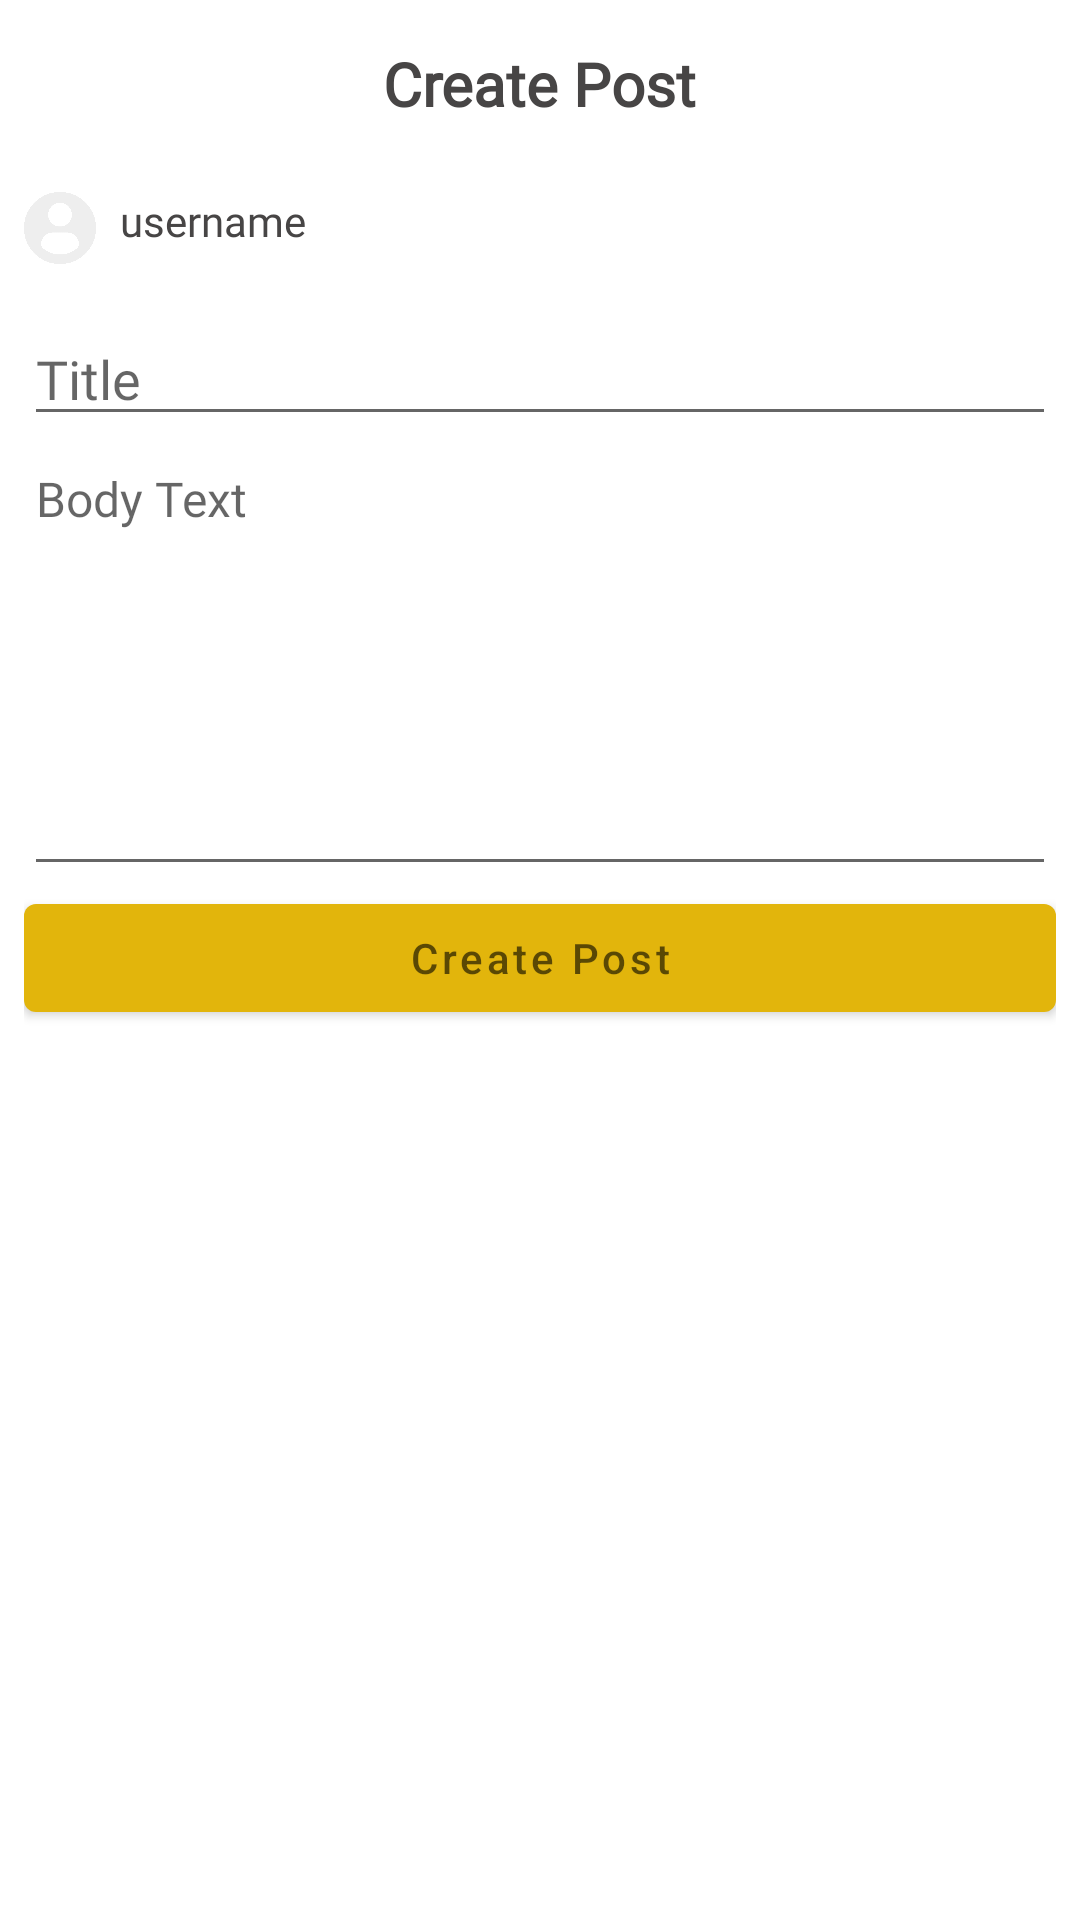

Write the Android layout XML for this screen, with the resource values it uses.
<!-- AndroidManifest.xml: application theme Theme.Sustainabyte -->
<!-- res/layout/activity_create_post.xml -->
<?xml version="1.0" encoding="utf-8"?>
<LinearLayout
    xmlns:android="http://schemas.android.com/apk/res/android"
    xmlns:tools="http://schemas.android.com/tools"
    xmlns:app="http://schemas.android.com/apk/res-auto"
    android:layout_width="match_parent"
    android:layout_height="match_parent"
    android:orientation="vertical"
    tools:context=".CreatePostActivity">

    <androidx.appcompat.widget.Toolbar

        android:id="@+id/toolbar"
        android:layout_width="match_parent"
        android:layout_height="?attr/actionBarSize"
        android:background="@color/transparent">

        <ImageButton
            android:id="@+id/backBtn"
            android:layout_width="wrap_content"
            android:layout_height="wrap_content"
            android:background="?attr/selectableItemBackgroundBorderless"
            android:padding="16dp"
            android:src="@drawable/round_arrow_back_24"
            android:contentDescription="TODO"
            tools:ignore="ContentDescription" />

        <TextView
            android:id="@+id/toolbar_title"
            android:layout_width="wrap_content"
            android:layout_height="wrap_content"
            android:layout_gravity="center"
            android:layout_centerInParent="true"
            android:fontFamily="@font/poppins_bold"
            android:text="Create Post"
            android:textColor="@color/black"
            android:textSize="20sp"
            android:textStyle="bold" />

    </androidx.appcompat.widget.Toolbar>


    <LinearLayout
        android:layout_width="wrap_content"
        android:layout_height="wrap_content"
        android:orientation="horizontal"
        android:padding="8dp">
        
        <ImageView
            android:id="@+id/image_user_icon"
            android:layout_width="24dp"
            android:layout_height="24dp"
            android:src="@drawable/profile_user"
            android:contentDescription="user icon"/>

        
        <TextView
            android:id="@+id/text_username"
            android:layout_width="wrap_content"
            android:layout_height="wrap_content"
            android:layout_marginStart="8dp"
            android:text="username"
            tools:ignore="HardcodedText"
            android:textColor="@color/black"
            android:fontFamily="@font/poppins_semibold"/>
    </LinearLayout>

    <LinearLayout
        android:layout_width="match_parent"
        android:layout_height="match_parent"
        android:orientation="vertical"
        android:padding="8dp">
        
        <com.google.android.material.textfield.TextInputEditText
            android:id="@+id/text_title"
            android:layout_width="match_parent"
            android:layout_height="wrap_content"
            android:textColor="@color/black"
            android:textSize="18sp"
            android:fontFamily="@font/poppins_bold"
            android:hint="Title"
            tools:ignore="HardcodedText" />

        
        <com.google.android.material.textfield.TextInputEditText
            android:id="@+id/text_content"
            android:layout_width="match_parent"
            android:layout_height="150dp"
            android:inputType="text|textMultiLine"
            android:gravity="top"
            android:hint="Body Text"
            android:textColor="@color/black"
            android:textSize="16sp"
            android:fontFamily="@font/poppins"
            tools:ignore="HardcodedText" />
        <com.google.android.material.button.MaterialButton
            android:id="@+id/createPost"
            android:layout_width="match_parent"
            android:layout_height="wrap_content"
            android:layout_gravity="bottom"
            android:hint="Create Post"/>
    </LinearLayout>
  </LinearLayout>
<!-- resources referenced by this layout -->
<resources>
  <color name="black">#474545</color>
  <color name="transparent">#00E2B50C</color>
  <!-- drawable profile_user: png bitmap (drawable, 6822 bytes) -->
  <style name="Theme.Sustainabyte" parent="Base.Theme.Sustainabyte" />
  <style name="Base.Theme.Sustainabyte" parent="Theme.MaterialComponents.DayNight.NoActionBar">
          
          <item name="colorPrimary">@color/yellow</item>
          <item name="android:statusBarColor">@color/transparent</item>
      </style>
  <color name="yellow">#E2B50C</color>
</resources>
